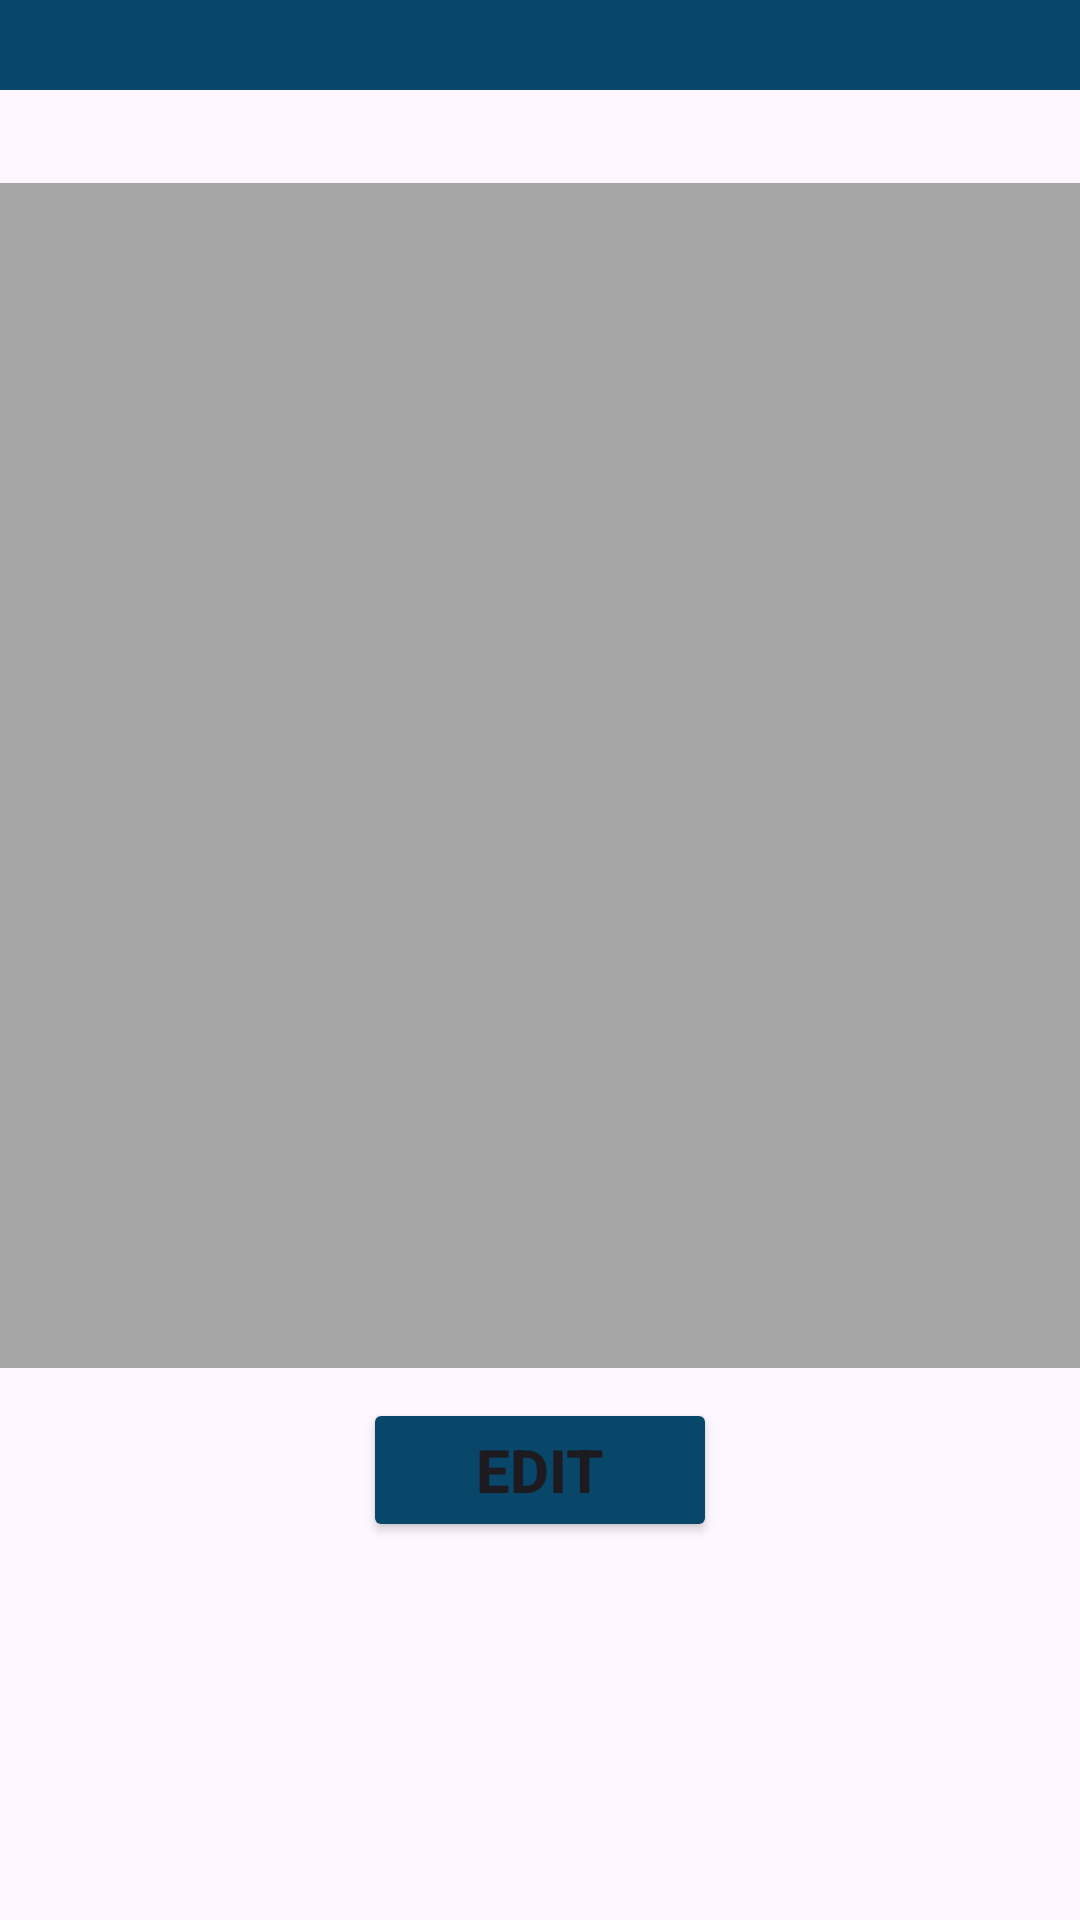

Here is an Android app screen rendered from its layout file. Give the layout XML and the strings, colors and styles it references.
<!-- AndroidManifest.xml: application theme Theme.UMPBusBookingSystem -->
<!-- res/layout/activity_driver_report2.xml -->
<?xml version="1.0" encoding="utf-8"?>
<androidx.constraintlayout.widget.ConstraintLayout xmlns:android="http://schemas.android.com/apk/res/android"
    xmlns:app="http://schemas.android.com/apk/res-auto"
    xmlns:tools="http://schemas.android.com/tools"
    android:layout_width="match_parent"
    android:layout_height="match_parent"
    tools:context=".DriverReport2">

    <androidx.constraintlayout.widget.ConstraintLayout
        android:layout_width="match_parent"
        android:layout_height="match_parent"
        tools:context=".StdReport2">

        <LinearLayout
            android:id="@+id/linearLayout47"
            android:layout_width="413dp"
            android:layout_height="0dp"
            android:layout_marginBottom="1dp"
            android:background="#08466A"
            android:backgroundTint="#08466A"
            android:orientation="vertical"
            app:layout_constraintBottom_toTopOf="@+id/linearLayout48"
            app:layout_constraintEnd_toEndOf="parent"
            app:layout_constraintStart_toStartOf="parent"
            app:layout_constraintTop_toTopOf="parent">

            <TextView
                android:id="@+id/textView38"
                android:layout_width="match_parent"
                android:layout_height="wrap_content"
                android:layout_marginTop="20dp"
                android:gravity="center"
                android:text="REPORT HISTORY"
                android:textColor="#FFFFFF"
                android:textSize="34sp"
                android:textStyle="bold" />
        </LinearLayout>

        <LinearLayout
            android:id="@+id/linearLayout48"
            android:layout_width="409dp"
            android:layout_height="0dp"
            android:layout_marginBottom="579dp"
            android:orientation="vertical"
            app:layout_constraintBottom_toBottomOf="parent"
            app:layout_constraintEnd_toEndOf="parent"
            app:layout_constraintStart_toStartOf="parent"
            app:layout_constraintTop_toBottomOf="@+id/linearLayout47">

            <TextView
                android:id="@+id/textView39"
                android:layout_width="match_parent"
                android:layout_height="wrap_content"
                android:layout_marginTop="20dp"
                android:gravity="center"
                android:text="List Report"
                android:textColor="#00000B"
                android:textSize="34sp"
                android:textStyle="bold" />
        </LinearLayout>

        <LinearLayout
            android:id="@+id/linearLayout51"
            android:layout_width="399dp"
            android:layout_height="395dp"
            android:background="#A6A6A6"
            android:orientation="vertical"
            app:layout_constraintBottom_toBottomOf="parent"
            app:layout_constraintStart_toStartOf="parent"
            app:layout_constraintTop_toBottomOf="@+id/linearLayout48"
            app:layout_constraintVertical_bias="0.0"></LinearLayout>

        <LinearLayout
            android:id="@+id/linearLayout54"
            android:layout_width="0dp"
            android:layout_height="81dp"
            android:layout_marginStart="1dp"
            android:layout_marginEnd="1dp"
            android:orientation="vertical"
            app:layout_constraintBottom_toBottomOf="parent"
            app:layout_constraintEnd_toEndOf="parent"
            app:layout_constraintStart_toStartOf="parent"
            app:layout_constraintTop_toBottomOf="@+id/linearLayout51"
            app:layout_constraintVertical_bias="0.098">

            <Button
                android:id="@+id/editDriver"
                android:layout_width="match_parent"
                android:layout_height="wrap_content"
                android:layout_marginLeft="120dp"
                android:layout_marginRight="120dp"
                android:backgroundTint="#08466A"
                android:text="EDIT"
                android:textSize="20sp"
                android:textStyle="bold" />
        </LinearLayout>
    </androidx.constraintlayout.widget.ConstraintLayout>
</androidx.constraintlayout.widget.ConstraintLayout>
<!-- resources referenced by this layout -->
<resources>
  <style name="Theme.UMPBusBookingSystem" parent="Base.Theme.UMPBusBookingSystem" />
  <style name="Base.Theme.UMPBusBookingSystem" parent="Theme.Material3.DayNight.NoActionBar">
          
          
      </style>
</resources>
